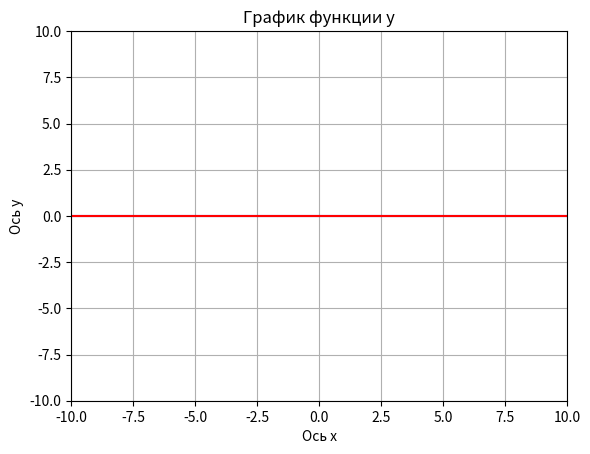

The matplotlib source for this figure:
#Gfhdthev
#Практическое занятие, задание 1


import matplotlib.pyplot as plt
import numpy as np
from math import sqrt


class Parabola:

    def __init__(self, a, b, c, d):
        self.a = a
        self.b = b
        self.c = c
        self.d = d

    def korni(self):
        self.disc = self.b**2 - 4*self.a*self.c

        if self.disc < 0:
            print('Уравление не имеет корней')

        elif self.disc == 0:
            self.one_x = (-self.b)/self.a*2
            print(f'Уравнение имеет один корень {self.one_x}')

        else:
            self.x1 = (-self.b + sqrt(self.disc))/self.a*2
            self.x2 = (-self.b - sqrt(self.disc))/self.a*2
            print(f'Первый конень уравнения: {self.x1}')
            print(f'Второй конень уравнения: {self.x2}')

    def graf(self):
        self.x = np.linspace(-10, 10, 50)
        self.y = self.a*self.x**2 + self.b*self.x + self.c  

        fig, self.ax = plt.subplots()

        self.ax.plot(self.x, self.y, color='blue') #создаем пометку 
        self.ax.set_title('График функции y') #подписываем весь график
        self.ax.set_xlabel('Ось x') #подписываем ось x
        self.ax.set_ylabel('Ось y') #подписываем ось y
        self.ax.grid() #устанавливаем сетку, чтобы лучше ориентироваться

        self.ax.set_xlim(-10, 10) #устанавливаем изначальный вид функции
        self.ax.set_ylim(-10, 10) 
        
    def show(self):   
        self.graf()
        plt.show() #выводим график

    def __del__(self):
        print('Парабола отрисована')


class Line(Parabola):

    def __init__(self,a ,b, c, d):
        super().__init__(a, b, c, d)

    def graf(self):
        super().graf()
        self.x = np.linspace(-10, 10, 2)
        self.y = self.a*self.x + self.b

        self.ax.plot(self.x, self.y, color='red') #создаем пометку 


    def __del__(self):
        print('Прямая удалена')


class Kube(Parabola):

    def __init__(self,a ,b, c, d):
        super().__init__(a, b, c, d)

    def graf(self):
        super().graf()
        self.x = np.linspace(-10, 10, 100)
        self.y = self.a*self.x**3 + self.b*self.x**2 + self.c*self.x + self.d

        self.ax.plot(self.x, self.y, color='red') #создаем пометку 

    def __del__(self):
        print('Кубическое уравнение удалено')

first = Kube(0, 0, 0, 0)
first.show()